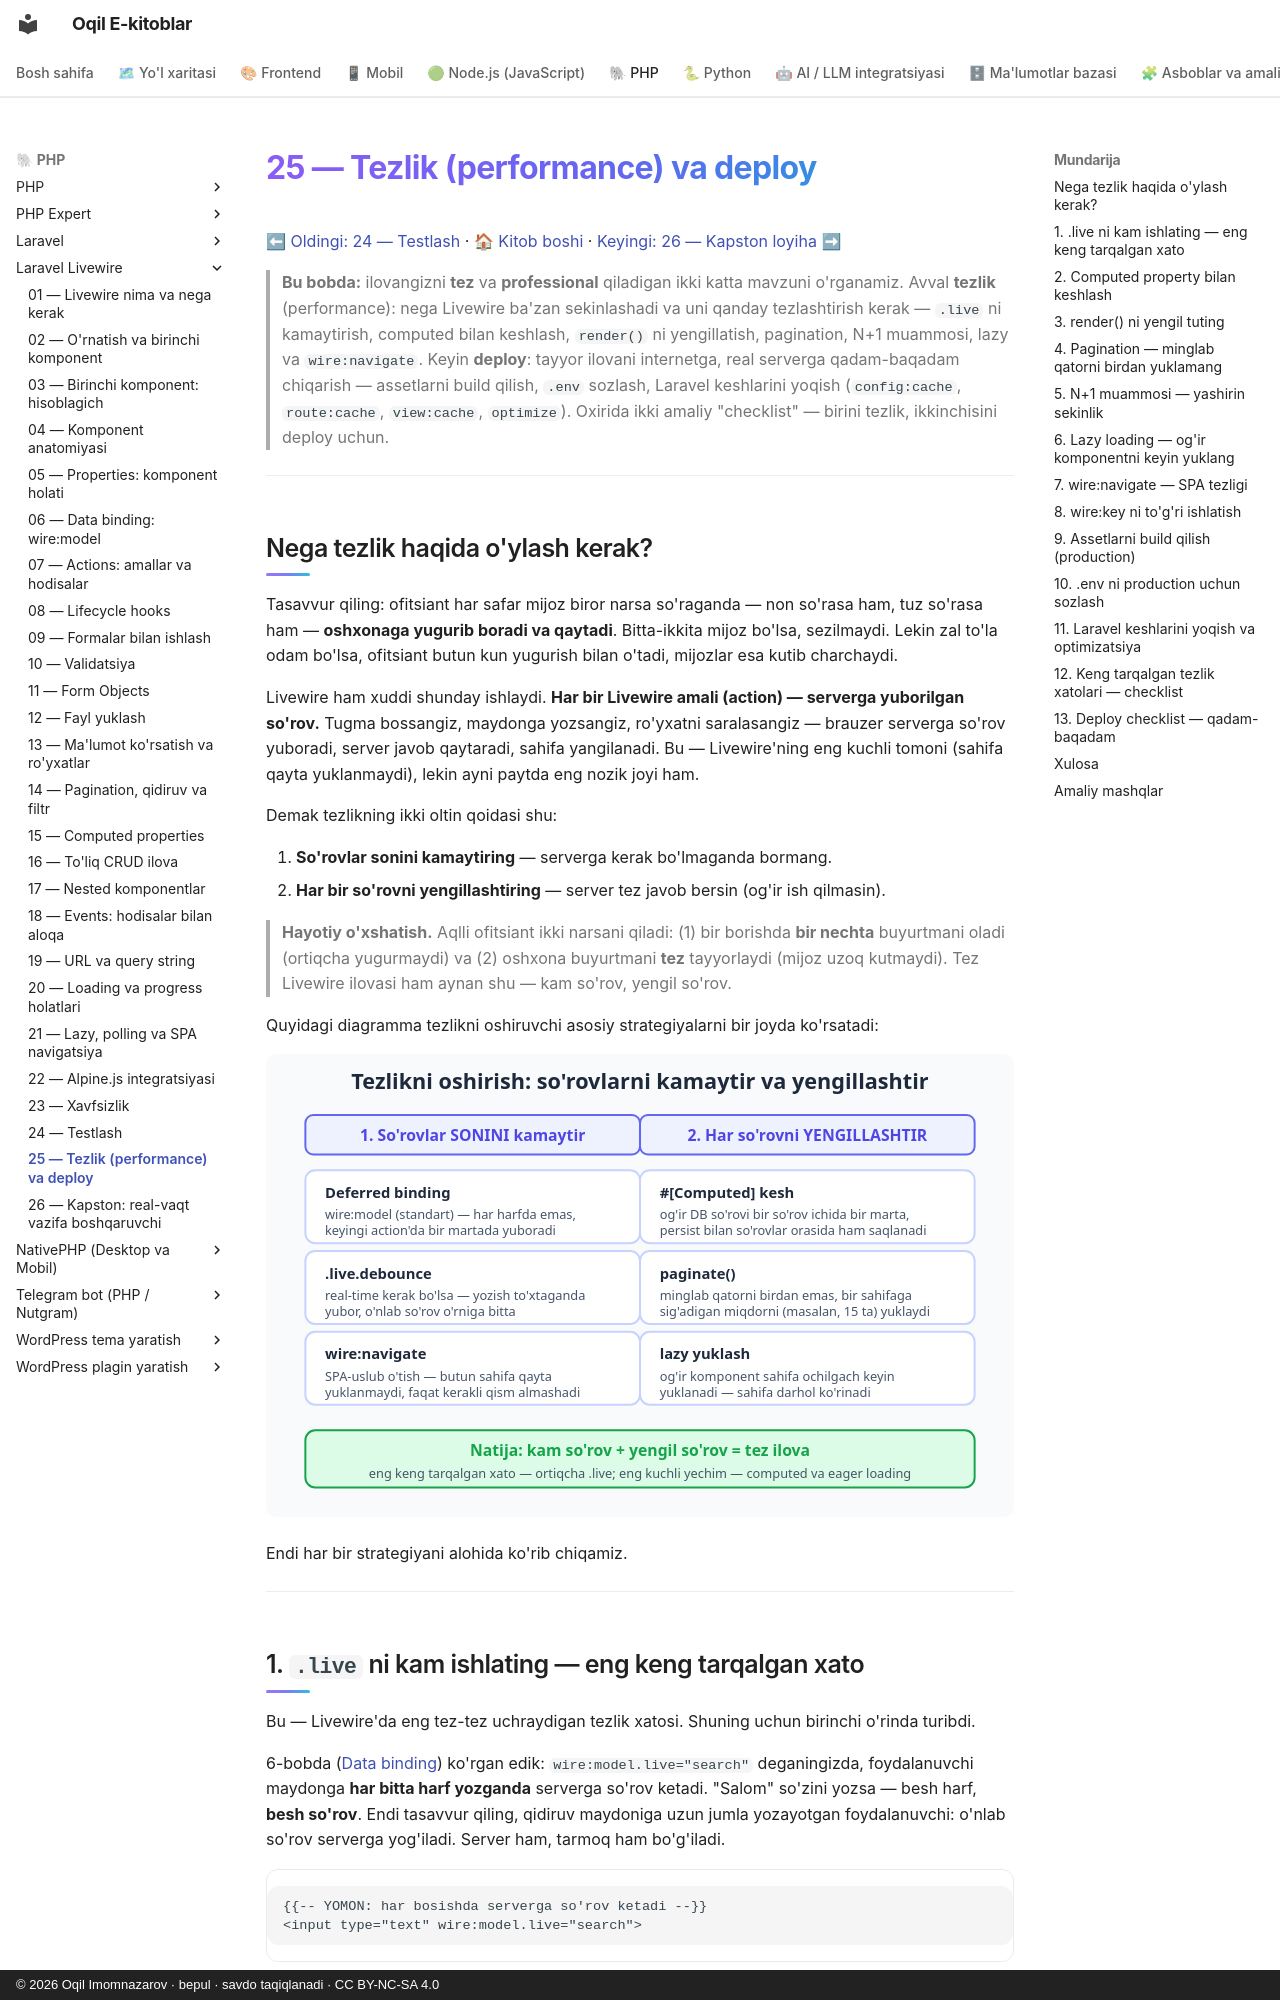

repository: iOqil/e-book · page: livewire/25-performance-deploy/index.html · generator: mkdocs · copyright: © 2026 Oqil Imomnazarov · bepul · savdo taqiqlanadi · CC BY-NC-SA 4.0

# 25 — Tezlik (performance) va deploy

[⬅ Oldingi: 24 — Testlash](./24-testing.md) · [🏠 Kitob boshi](./README.md) · [Keyingi: 26 — Kapston loyiha ➡](./26-kapston-loyiha.md)

> **Bu bobda:** ilovangizni **tez** va **professional** qiladigan ikki katta mavzuni o'rganamiz. Avval **tezlik** (performance): nega Livewire ba'zan sekinlashadi va uni qanday tezlashtirish kerak — `.live` ni kamaytirish, computed bilan keshlash, `render()` ni yengillatish, pagination, N+1 muammosi, lazy va `wire:navigate`. Keyin **deploy**: tayyor ilovani internetga, real serverga qadam-baqadam chiqarish — assetlarni build qilish, `.env` sozlash, Laravel keshlarini yoqish (`config:cache`, `route:cache`, `view:cache`, `optimize`). Oxirida ikki amaliy "checklist" — birini tezlik, ikkinchisini deploy uchun.

---

## Nega tezlik haqida o'ylash kerak?

Tasavvur qiling: ofitsiant har safar mijoz biror narsa so'raganda — non so'rasa ham, tuz so'rasa ham — **oshxonaga yugurib boradi va qaytadi**. Bitta-ikkita mijoz bo'lsa, sezilmaydi. Lekin zal to'la odam bo'lsa, ofitsiant butun kun yugurish bilan o'tadi, mijozlar esa kutib charchaydi.

Livewire ham xuddi shunday ishlaydi. **Har bir Livewire amali (action) — serverga yuborilgan so'rov.** Tugma bossangiz, maydonga yozsangiz, ro'yxatni saralasangiz — brauzer serverga so'rov yuboradi, server javob qaytaradi, sahifa yangilanadi. Bu — Livewire'ning eng kuchli tomoni (sahifa qayta yuklanmaydi), lekin ayni paytda eng nozik joyi ham.

Demak tezlikning ikki oltin qoidasi shu:

1. **So'rovlar sonini kamaytiring** — serverga kerak bo'lmaganda bormang.
2. **Har bir so'rovni yengillashtiring** — server tez javob bersin (og'ir ish qilmasin).

> **Hayotiy o'xshatish.** Aqlli ofitsiant ikki narsani qiladi: (1) bir borishda **bir nechta** buyurtmani oladi (ortiqcha yugurmaydi) va (2) oshxona buyurtmani **tez** tayyorlaydi (mijoz uzoq kutmaydi). Tez Livewire ilovasi ham aynan shu — kam so'rov, yengil so'rov.

Quyidagi diagramma tezlikni oshiruvchi asosiy strategiyalarni bir joyda ko'rsatadi:

![Tezlikni oshirish strategiyalari: deferred binding, computed kesh, lazy yuklash, pagination — barchasi so'rovlarni kamaytiradi yoki yengillashtiradi](rasmlar/lw25-tezlik-tamoyil.svg)

Endi har bir strategiyani alohida ko'rib chiqamiz.

---
